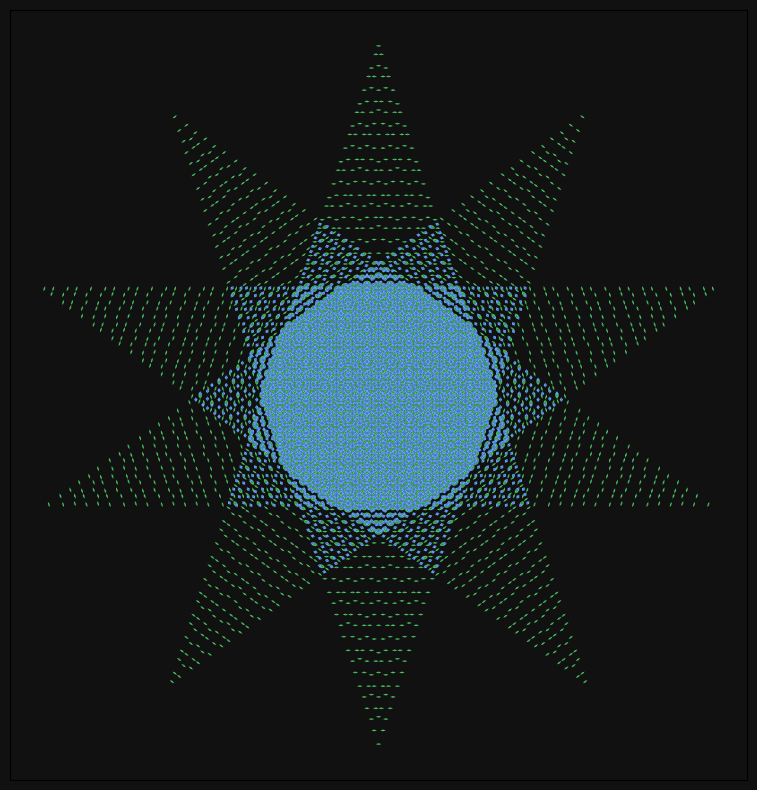

Write the Python code that produced this figure.
import numpy as np
import matplotlib.pyplot as plt
from matplotlib.collections import PolyCollection

tau = np.pi * 2
D = 5          # number of directions
L = 31         # lines per direction
G = 0.25       # spacing

es = np.ones(D) / D   # same as JS default
off_x = 0.0
off_y = 0.0

def get_e_ang(e_i):
    return tau/4 + e_i * tau / D  # π/2 + 2πk/D

def line_intersection(p1, d1, p2, d2):
    """Intersection of two lines p1 + t d1 and p2 + s d2."""
    A = np.array([d1, -d2]).T
    b = p2 - p1
    try:
        t, s = np.linalg.solve(A, b)
    except np.linalg.LinAlgError:
        return None
    return p1 + t * d1

def compute_goal(pos, d1, d2, c):
    """CPU version of the shader’s 'goal' computation."""
    e_scale = 2.0 / D
    goal = np.zeros(2)
    for i in range(D):
        ang = get_e_ang(i)
        unit = np.array([np.cos(ang), np.sin(ang)])
        units = np.dot(unit, pos) / G - es[i]

        if i == d1:
            units = np.round(units)
            if c in (0, 1):
                units -= 1.0
        elif i == d2:
            units = np.round(units)
            if c in (1, 2):
                units -= 1.0
        else:
            units = np.floor(units)

        goal += unit * (units * G * e_scale)

    # offset (kept zero here, but you can add scroll logic)
    goal[0] += off_x
    goal[1] += off_y
    return goal

polys = []
colors = []

for d1 in range(D):
    for d2 in range(d1 + 1, D):
        ang1 = get_e_ang(d1)
        ang2 = get_e_ang(d2)
        unit1 = np.array([np.cos(ang1), np.sin(ang1)])
        unit2 = np.array([np.cos(ang2), np.sin(ang2)])
        side1 = np.array([np.cos(ang1 + tau/4), np.sin(ang1 + tau/4)])
        side2 = np.array([np.cos(ang2 + tau/4), np.sin(ang2 + tau/4)])

        for i in range(L):
            for j in range(L):
                len1 = (es[d1] + (i - L//2)) * G
                len2 = (es[d2] + (j - L//2)) * G
                p1 = unit1 * len1
                p2 = unit2 * len2
                pos = line_intersection(p1, side1, p2, side2)
                if pos is None:
                    continue

                # four vertices (c = 0,1,2,3)
                verts = [compute_goal(pos, d1, d2, c) for c in (0, 1, 2, 3)]
                v0, v1, v2, v3 = verts

                # two triangles per rhombus
                polys.append([v0, v1, v3])
                polys.append([v1, v2, v3])

                # color by angle difference
                diff = (d1 - d2) % D
                diff = min(diff, D - diff) - 1   # 0 or 1 for D=5
                if diff == 0:
                    col = (0.40, 0.65, 1.00, 1.0)  # blue-ish
                else:
                    col = (0.30, 0.80, 0.40, 1.0)  # green-ish
                colors.append(col)
                colors.append(col)

# ---- Plot ----
fig, ax = plt.subplots(figsize=(8, 8))
ax.set_aspect('equal')
fig.patch.set_facecolor("#111111")
ax.set_facecolor("#111111")

pc = PolyCollection(polys, facecolors=colors, edgecolors='none')
ax.add_collection(pc)

all_pts = np.vstack([np.array(p) for poly in polys for p in poly])
xmin, ymin = all_pts.min(axis=0)
xmax, ymax = all_pts.max(axis=0)
mx, my = 0.05 * (xmax - xmin), 0.05 * (ymax - ymin)
ax.set_xlim(xmin - mx, xmax + mx)
ax.set_ylim(ymin - my, ymax + my)
ax.set_xticks([])
ax.set_yticks([])

plt.tight_layout()
plt.show()